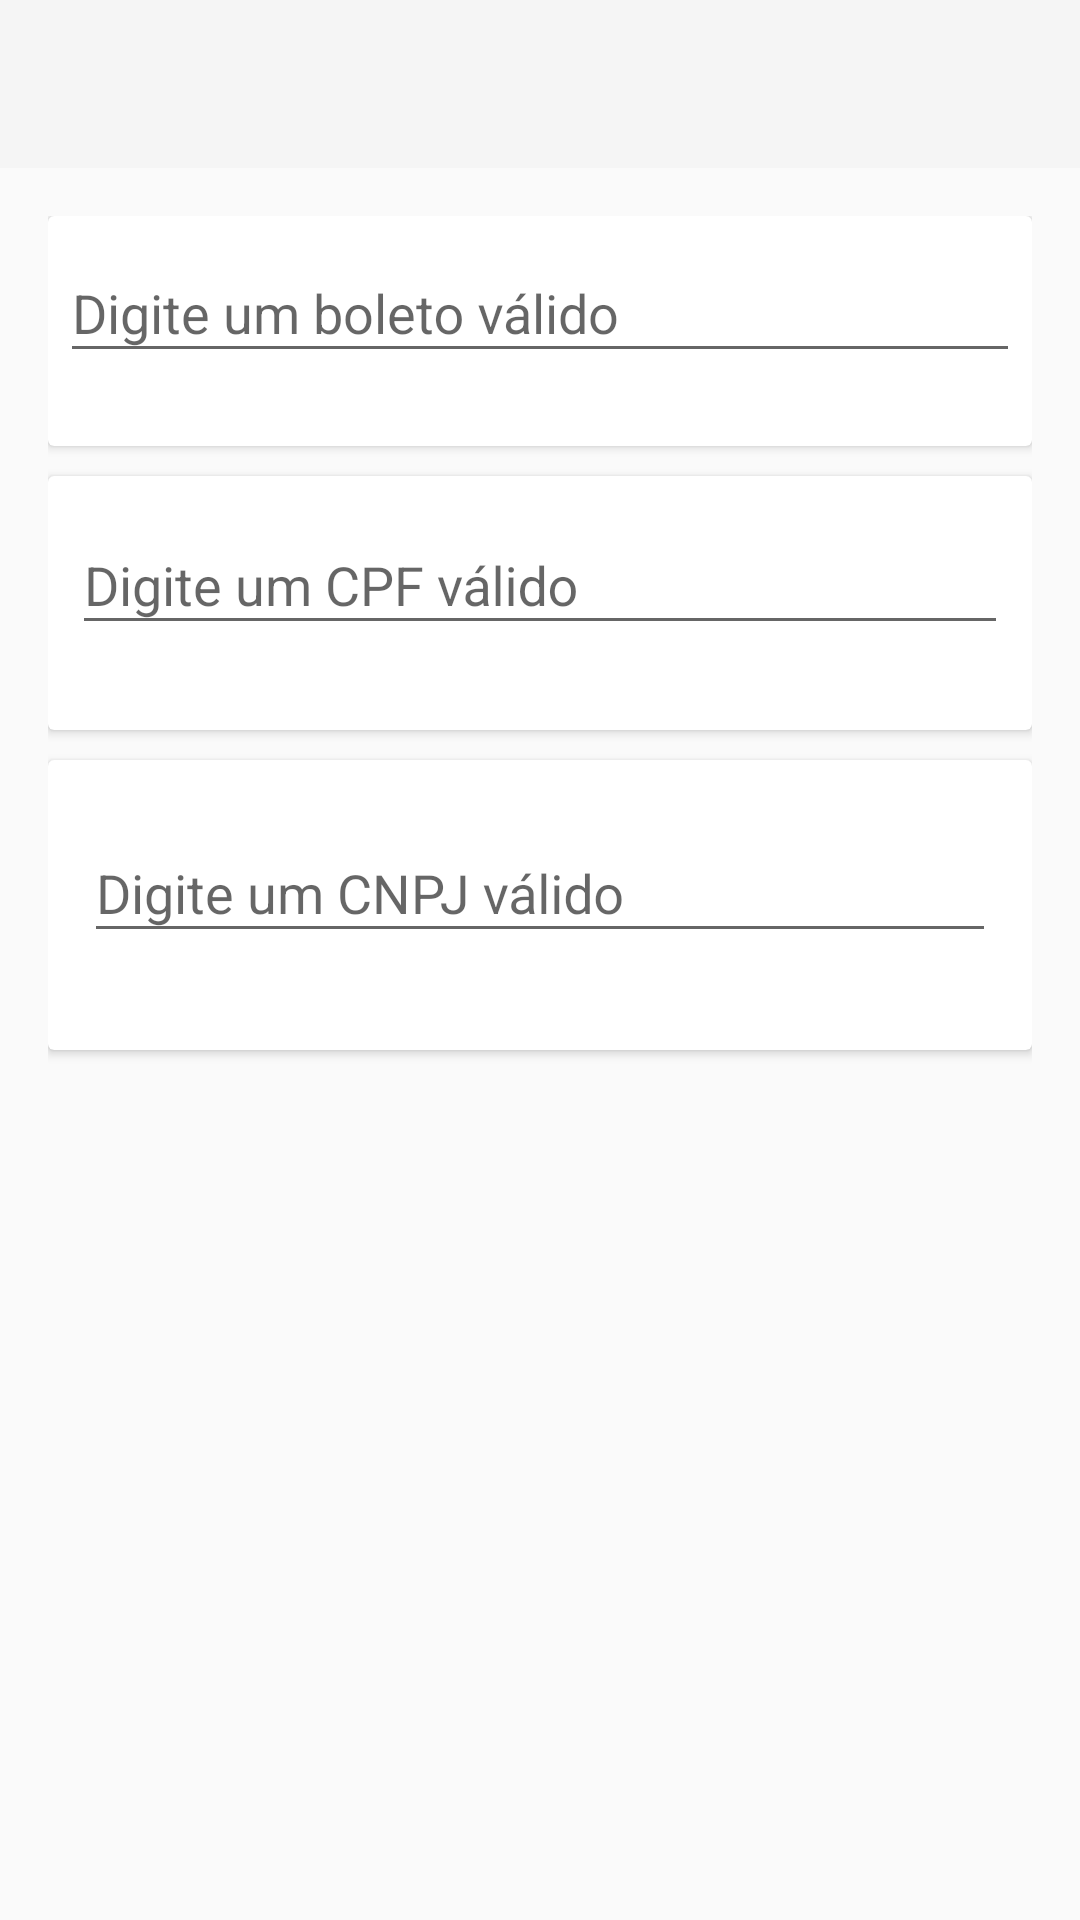

This screen was rendered from an Android layout file. Write that file and the resources it references.
<!-- AndroidManifest.xml: application theme AppTheme -->
<!-- res/layout/boleto_watcher_activity.xml -->
<?xml version="1.0" encoding="utf-8"?>
<android.support.design.widget.CoordinatorLayout xmlns:android="http://schemas.android.com/apk/res/android"
    xmlns:app="http://schemas.android.com/apk/res-auto"
    android:id="@+id/rootLayout"
    android:layout_width="match_parent"
    android:layout_height="match_parent">

    <android.support.design.widget.AppBarLayout
        android:layout_width="match_parent"
        android:layout_height="wrap_content">

        <android.support.v7.widget.Toolbar
            android:id="@+id/toolbar"
            android:layout_width="match_parent"
            android:layout_height="?attr/actionBarSize"
            android:background="?attr/colorPrimary"
            android:theme="@style/ThemeOverlay.AppCompat.Dark.ActionBar"
            app:layout_scrollFlags="scroll|enterAlwaysCollapsed"
            app:popupTheme="@style/ThemeOverlay.AppCompat.Light" />
    </android.support.design.widget.AppBarLayout>

    <android.support.v4.widget.NestedScrollView
        android:layout_width="match_parent"
        android:layout_height="match_parent"
        android:fillViewport="true"
        app:layout_behavior="@string/appbar_scrolling_view_behavior">

        <LinearLayout
            android:layout_width="match_parent"
            android:layout_height="match_parent"
            android:orientation="vertical"
            android:padding="16dp">

            <android.support.v7.widget.CardView
                android:layout_width="match_parent"
                android:layout_height="wrap_content"
                android:layout_marginBottom="10dp">

                <android.support.design.widget.TextInputLayout
                    android:id="@+id/edit_layout_boleto"
                    android:layout_width="match_parent"
                    android:layout_height="wrap_content"
                    app:errorEnabled="true">

                    <EditText
                        android:id="@+id/edit_boleto"
                        android:layout_width="match_parent"
                        android:layout_height="wrap_content"
                        android:layout_margin="4dp"
                        android:hint="Digite um boleto válido"
                        android:inputType="number" />
                </android.support.design.widget.TextInputLayout>

            </android.support.v7.widget.CardView>

            <android.support.v7.widget.CardView
                android:layout_width="match_parent"
                android:layout_height="wrap_content"
                android:layout_marginBottom="10dp">

                <android.support.design.widget.TextInputLayout
                    android:id="@+id/edit_layout_cpf"
                    android:layout_width="match_parent"
                    android:layout_height="wrap_content"
                    android:layout_margin="4dp"
                    app:errorEnabled="true">

                    <EditText
                        android:id="@+id/edit_cpf"
                        android:layout_width="match_parent"
                        android:layout_height="wrap_content"
                        android:layout_margin="4dp"
                        android:hint="Digite um CPF válido"
                        android:inputType="number" />
                </android.support.design.widget.TextInputLayout>

            </android.support.v7.widget.CardView>

            <android.support.v7.widget.CardView
                android:layout_width="match_parent"
                android:layout_height="wrap_content"
                android:layout_marginBottom="8dp">

                <android.support.design.widget.TextInputLayout
                    android:id="@+id/edit_layout_cnpj"
                    android:layout_width="match_parent"
                    android:layout_height="wrap_content"
                    android:layout_margin="12dp"
                    app:errorEnabled="true">

                    <EditText
                        android:id="@+id/edit_cnpj"
                        android:layout_width="match_parent"
                        android:layout_height="wrap_content"
                        android:hint="Digite um CNPJ válido"
                        android:inputType="number" />
                </android.support.design.widget.TextInputLayout>

            </android.support.v7.widget.CardView>

        </LinearLayout>
    </android.support.v4.widget.NestedScrollView>
</android.support.design.widget.CoordinatorLayout>
<!-- resources referenced by this layout -->
<resources>
  <style name="AppTheme" parent="Theme.AppCompat.Light.NoActionBar">
          <item name="windowActionBar">false</item>
          <item name="windowNoTitle">true</item>
      </style>
</resources>
